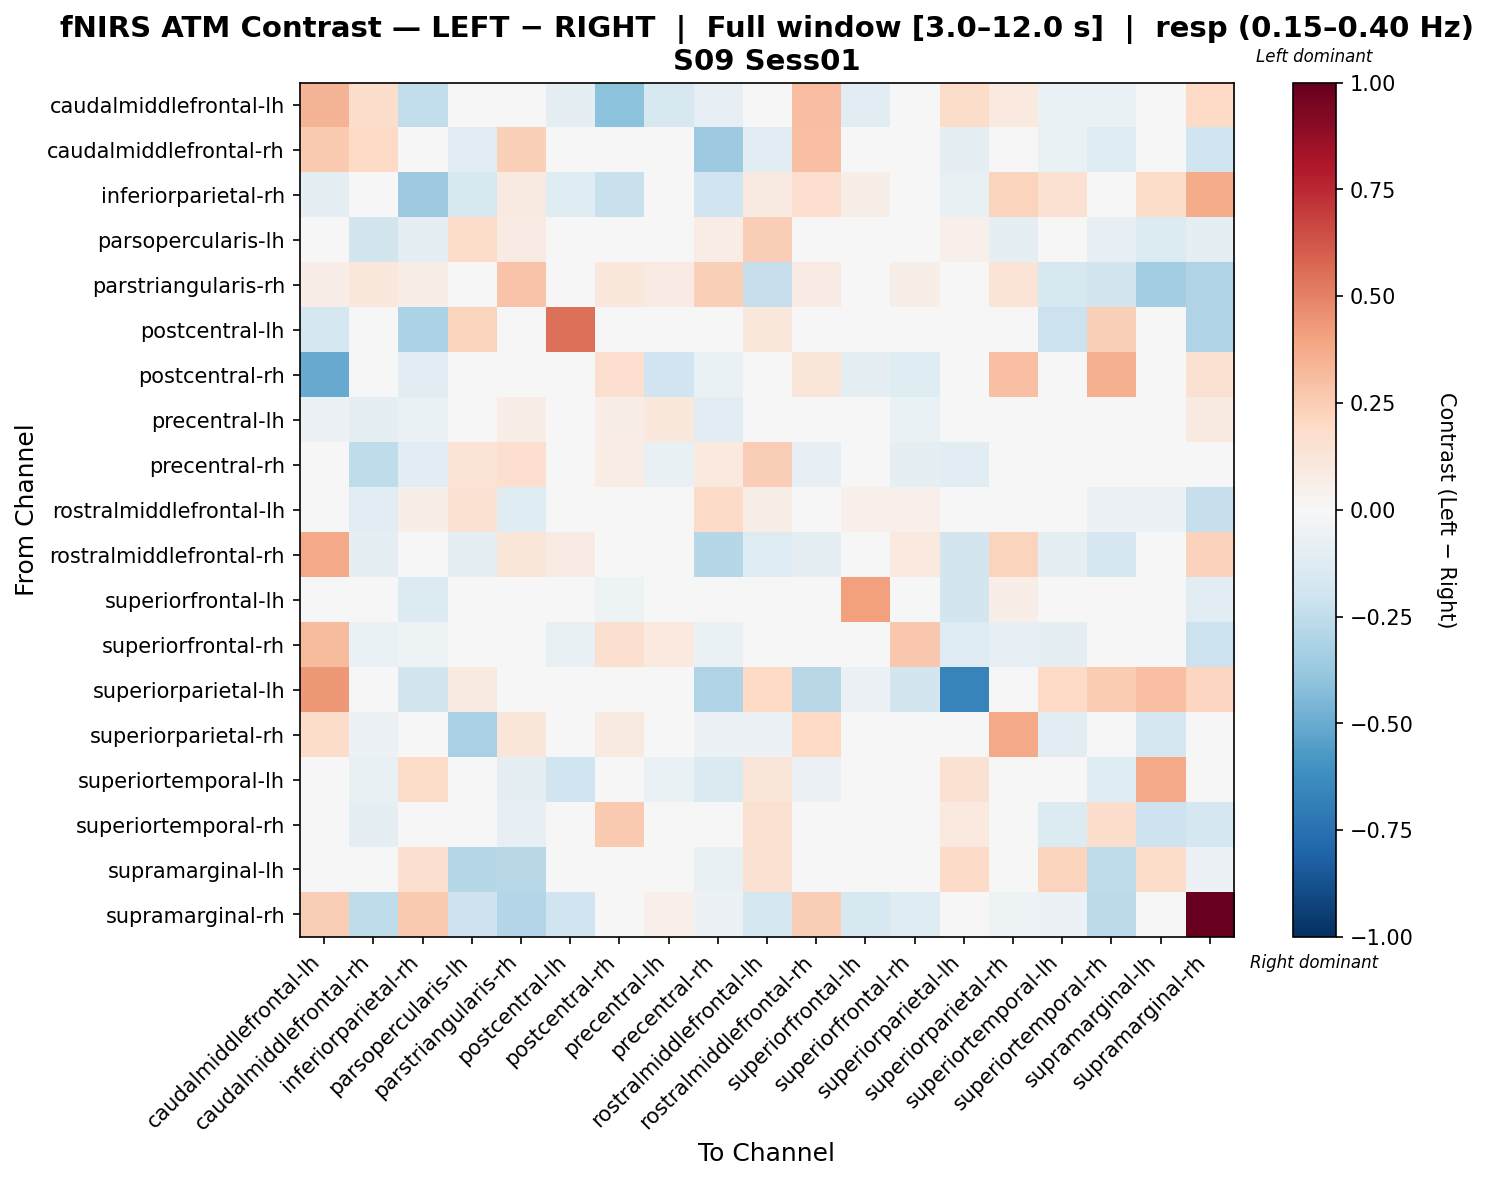

Values plotted in this chart, from the file beside it:
, caudalmiddlefrontal-lh, caudalmiddlefrontal-rh, inferiorparietal-rh, parsopercularis-lh, parstriangularis-rh, postcentral-lh, postcentral-rh, precentral-lh, precentral-rh, rostralmiddlefrontal-lh, rostralmiddlefrontal-rh, superiorfrontal-lh, superiorfrontal-rh, superiorparietal-lh, superiorparietal-rh, superiortemporal-lh, superiortemporal-rh, supramarginal-lh, supramarginal-rh
caudalmiddlefrontal-lh, 0.34, 0.1757, -0.2467, 0.0, -0.03561, -0.09438, -0.4081, -0.1583, -0.08072, 0.0, 0.3052, -0.1169, 0.003957, 0.1812, 0.09968, -0.06489, -0.06489, -0.03244, 0.1972
caudalmiddlefrontal-rh, 0.261, 0.2015, 0.0, -0.1048, 0.2346, -0.01496, 0.0, 0.004178, -0.3614, -0.1088, 0.3003, 0.04264, -0.003539, -0.08975, 0.0, -0.06792, -0.1217, 0.0258, -0.1972
inferiorparietal-rh, -0.09638, 0.0, -0.364, -0.1485, 0.09117, -0.1238, -0.219, -0.0495, -0.198, 0.09117, 0.1656, 0.05984, -0.0495, -0.07425, 0.2256, 0.152, -0.01347, 0.1823, 0.3688
parsopercularis-lh, 0.0, -0.1801, -0.09681, 0.1804, 0.0807, 0.03522, 0.01341, 0.04641, 0.07618, 0.2468, -0.04993, 0.04057, 0.00325, 0.05365, -0.09681, -0.03967, -0.08375, -0.1339, -0.09564
parstriangularis-rh, 0.06431, 0.1028, 0.06431, -0.004232, 0.283, -0.01961, 0.1072, 0.08403, 0.2421, -0.232, 0.08575, 0.01718, 0.0602, 0.0, 0.1343, -0.1571, -0.1833, -0.3495, -0.2994
postcentral-lh, -0.1787, -0.04109, -0.3171, 0.2229, -0.03348, 0.5517, 0.0, -0.01442, 0.00463, 0.1138, 0.02202, -0.03348, -0.01442, 0.0, 0.01015, -0.2147, 0.2394, -0.01442, -0.3027
postcentral-rh, -0.5048, 0.0, -0.1139, 0.0, 0.0, 0.0, 0.1659, -0.1934, -0.06998, 0.0, 0.1231, -0.09604, -0.1202, 0.0, 0.3004, 0.0, 0.3569, 0.0, 0.1519
precentral-lh, -0.0584, -0.09619, -0.06402, -0.002002, 0.06474, -0.01294, 0.07008, 0.1048, -0.1091, -0.002002, 0.0, 0.02187, -0.06972, 0.0, 0.04471, 0.01817, -0.000154, -0.000154, 0.09029
precentral-rh, -0.0237, -0.2517, -0.1022, 0.1329, 0.171, 0.01265, 0.07179, -0.0717, 0.101, 0.2486, -0.08514, 0.04666, -0.09206, -0.1022, 0.01026, -0.02303, -0.01518, 0.01065, -0.0386
rostralmiddlefrontal-lh, 0.0, -0.1061, 0.06002, 0.1557, -0.1229, 0.01748, 0.0, 0.04725, 0.1881, 0.06158, -0.03653, 0.054, 0.05414, 0.01597, 0.0, -0.03858, -0.06179, -0.05691, -0.2315
rostralmiddlefrontal-rh, 0.3804, -0.0951, 0.0, -0.09543, 0.1242, 0.08187, 0.0, 0.0, -0.2853, -0.1322, -0.09131, 0.0, 0.09442, -0.182, 0.2265, -0.08678, -0.1696, 0.0, 0.2303
superiorfrontal-lh, -0.03531, 0.01637, -0.1334, 0.01637, -0.001289, -0.01856, -0.05296, -0.001289, 0.01637, 0.01637, 0.0, 0.4093, -0.001031, -0.1847, 0.06353, -0.001289, -0.001289, -0.001289, -0.1059
superiorfrontal-rh, 0.3148, -0.06693, -0.05163, -0.0428, -0.009636, -0.0776, 0.1583, 0.097, -0.06637, 0.008833, 0.004749, -0.009636, 0.2732, -0.1291, -0.08117, -0.08708, -0.009636, -0.009636, -0.2157
superiorparietal-lh, 0.4365, 0.0, -0.1801, 0.09003, 0.0, 0.0, 0.0, 0.0, -0.3001, 0.2001, -0.277, -0.06002, -0.1801, -0.6679, -0.03001, 0.2001, 0.2501, 0.3001, 0.2183
superiorparietal-rh, 0.1871, -0.05584, -0.04994, -0.3226, 0.1186, -0.03955, 0.08749, 0.003343, -0.05766, -0.05584, 0.2001, -0.02032, -0.04661, -0.01157, 0.3784, -0.1117, -0.04589, -0.1675, 0.01008
superiortemporal-lh, 0.0, -0.07455, 0.1871, -0.04482, -0.09316, -0.2007, 0.0, -0.06343, -0.1465, 0.1216, -0.06002, 0.01577, -0.01396, 0.1559, -0.03722, 0.01208, -0.1232, 0.3804, -0.0153
superiortemporal-rh, 0.0, -0.08807, 0.01054, -0.03802, -0.08235, 0.04535, 0.2626, -0.01565, -0.04856, 0.1519, -0.02698, 0.02696, 0.02602, 0.09379, 0.02122, -0.133, 0.1766, -0.2054, -0.1769
supramarginal-lh, 0.0, 0.009532, 0.1619, -0.2816, -0.2801, -0.006255, 0.0, 0.008638, -0.07051, 0.1512, 0.0, 0.02979, 0.03068, 0.1888, -0.03872, 0.2234, -0.2543, 0.1873, -0.05977
supramarginal-rh, 0.2474, -0.2516, 0.2587, -0.2036, -0.2913, -0.1982, 0.0297, 0.05041, -0.05953, -0.176, 0.2481, -0.1587, -0.1226, 0.03201, -0.05437, -0.05574, -0.2673, -0.02746, 1.0
